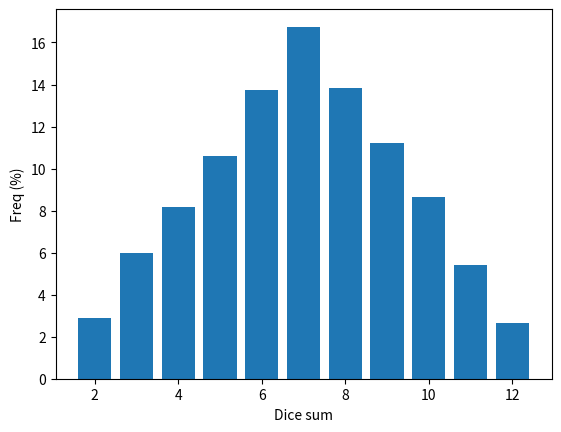

Write Python code to recreate this figure. (Note: this script raises an exception after producing the figure.)
# script for solution to question 2 of exercise 1

# python imports
import numpy as np
import matplotlib.pyplot as plt

# throw two dice
die1_res = np.random.randint(1, 7, 10000)
die2_res = np.random.randint(1, 7, 10000)
dice_tot = die1_res + die2_res    # sum the two dice

# get frequency of dice total
unique, counts = np.unique(dice_tot, return_counts=True)

# print in terminal
print("Terminal bar graph for the dice total: ")
print("=========================================")
print(*[f"val{val}: \t {'*'*(freq//100)}" for val, freq in zip(unique, counts)], sep="\n")

# draw histogram
plt.bar(unique, counts/100)
plt.xlabel("Dice sum")
plt.ylabel("Freq (%)")
plt.savefig("results/dice_hist.png")
print("Histogram saved at results/dice_hist.png.")
plt.show()


# draw scatterplot
plt.scatter(die1_res, die2_res)
plt.xlabel("Die 1")
plt.ylabel("Die 2")
plt.savefig("results/dice_scatter.png")
print("Scatter plot saved at results/dice_scatter.png.")
plt.show()
